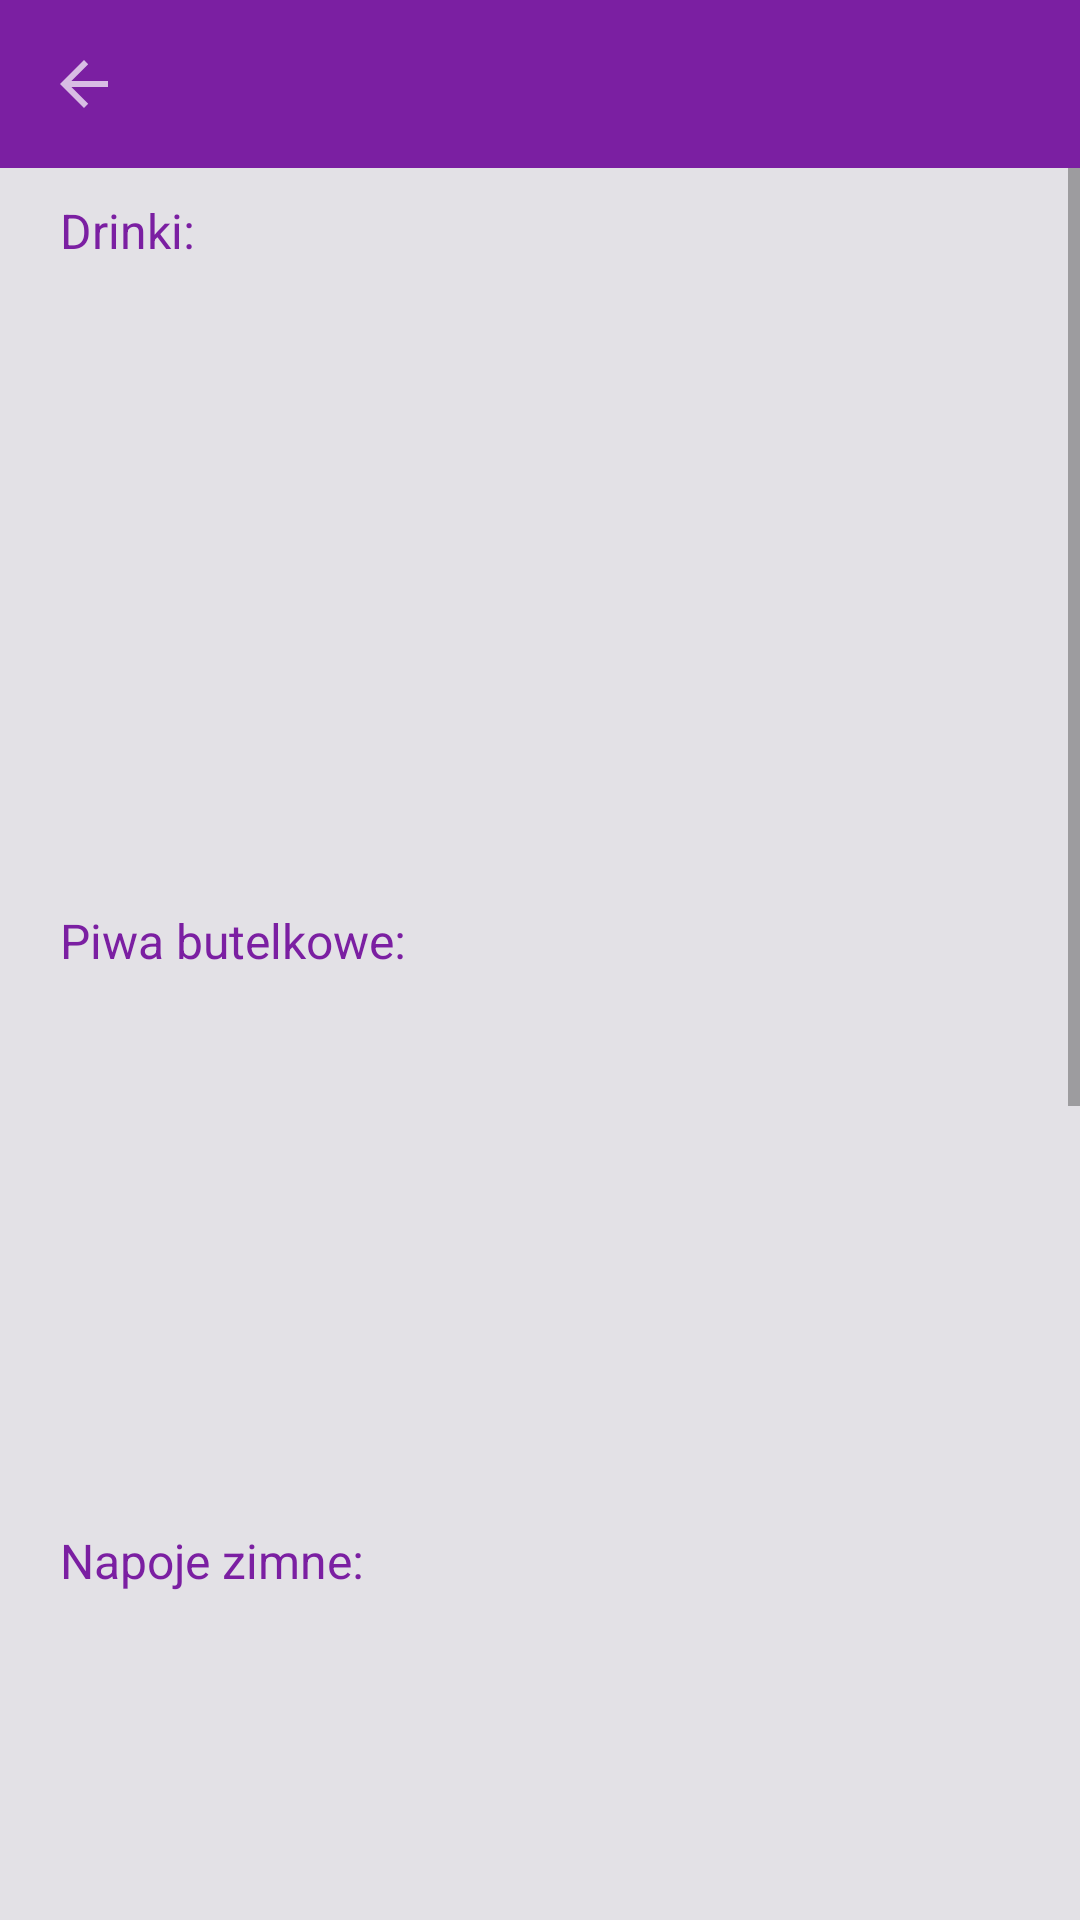

Here is an Android app screen rendered from its layout file. Give the layout XML and the strings, colors and styles it references.
<!-- AndroidManifest.xml: application theme AppTheme -->
<!-- res/layout/activity_menu.xml -->
<?xml version="1.0" encoding="utf-8"?>
<LinearLayout xmlns:android="http://schemas.android.com/apk/res/android"
    xmlns:app="http://schemas.android.com/apk/res-auto"
    android:layout_width="match_parent"
    android:layout_height="match_parent"
    android:background="#e3e1e6"
    android:orientation="vertical">

    <android.support.design.widget.AppBarLayout
        android:layout_width="match_parent"
        android:layout_height="wrap_content"
        android:theme="@style/AppTheme.AppBarOverlay">

        <android.support.v7.widget.Toolbar
            android:id="@+id/toolbar"
            android:layout_width="match_parent"
            android:layout_height="?attr/actionBarSize"
            android:background="?attr/colorPrimaryDark"
            app:navigationIcon="?attr/homeAsUpIndicator"
            app:popupTheme="@style/AppTheme.PopupOverlay" />

    </android.support.design.widget.AppBarLayout>


    <ScrollView
        android:layout_width="match_parent"
        android:layout_height="match_parent">

        <LinearLayout
            android:layout_width="match_parent"
            android:layout_height="match_parent"
            android:orientation="vertical">

            <TextView
                android:layout_width="match_parent"
                android:layout_height="wrap_content"
                android:layout_marginBottom="5dp"
                android:layout_marginLeft="20dp"
                android:layout_marginTop="10dp"
                android:text="Drinki:"
                android:textColor="@color/colorPrimaryDark"
                android:textSize="16sp"
                android:textStyle="normal" />

            <android.support.v7.widget.RecyclerView
                android:id="@+id/drinkiRV"
                android:layout_width="match_parent"
                android:layout_height="200dp" />

            <TextView
                android:layout_width="match_parent"
                android:layout_height="wrap_content"
                android:layout_marginBottom="5dp"
                android:layout_marginLeft="20dp"
                android:layout_marginTop="10dp"
                android:text="Piwa butelkowe:"
                android:textColor="@color/colorPrimaryDark"
                android:textSize="16sp"
                android:textStyle="normal" />

            <android.support.v7.widget.RecyclerView
                android:id="@+id/piwaButelkoweRV"
                android:layout_width="match_parent"
                android:layout_height="170dp" />

            <TextView
                android:layout_width="match_parent"
                android:layout_height="wrap_content"
                android:layout_marginBottom="5dp"
                android:layout_marginLeft="20dp"
                android:layout_marginTop="10dp"
                android:text="Napoje zimne:"
                android:textColor="@color/colorPrimaryDark"
                android:textSize="16sp"
                android:textStyle="normal" />

            <android.support.v7.widget.RecyclerView
                android:id="@+id/napojeZimneRV"
                android:layout_width="match_parent"
                android:layout_height="170dp" />

            <TextView
                android:layout_width="match_parent"
                android:layout_height="wrap_content"
                android:layout_marginBottom="5dp"
                android:layout_marginLeft="20dp"
                android:layout_marginTop="10dp"
                android:text="Napoje gorące:"
                android:textColor="@color/colorPrimaryDark"
                android:textSize="16sp"
                android:textStyle="normal" />

            <android.support.v7.widget.RecyclerView
                android:id="@+id/napojeGoraceRV"
                android:layout_width="match_parent"
                android:layout_height="170dp" />

            <TextView
                android:layout_width="match_parent"
                android:layout_height="wrap_content"
                android:layout_marginBottom="5dp"
                android:layout_marginLeft="20dp"
                android:layout_marginTop="10dp"
                android:text="Fast food:"
                android:textColor="@color/colorPrimaryDark"
                android:textSize="16sp"
                android:textStyle="normal" />

            <android.support.v7.widget.RecyclerView
                android:id="@+id/fastFoodRV"
                android:layout_width="match_parent"
                android:layout_height="170dp" />

            <TextView
                android:layout_width="wrap_content"
                android:layout_height="wrap_content"
                android:textSize="20sp"
                android:visibility="invisible" />

        </LinearLayout>
    </ScrollView>

</LinearLayout>
<!-- resources referenced by this layout -->
<resources>
  <color name="colorPrimaryDark">#7B1FA2</color>
  <style name="AppTheme.AppBarOverlay" parent="ThemeOverlay.AppCompat.Dark">
  
          <item name="colorPrimary">@color/colorPrimary</item>
          <item name="colorPrimaryDark">@color/colorPrimaryDark</item>
          <item name="colorAccent">@color/colorAccent</item>
  
      </style>
  <style name="AppTheme.PopupOverlay" parent="ThemeOverlay.AppCompat.Light" />
  <style name="AppTheme" parent="Theme.AppCompat.Light.NoActionBar">
          
          <item name="colorPrimary">@color/colorPrimary</item>
          <item name="colorPrimaryDark">@color/colorPrimaryDark</item>
          <item name="colorAccent">@color/colorAccent</item>
      </style>
  <color name="colorPrimary">#9C27B0</color>
  <color name="colorAccent">#FFC107</color>
</resources>
